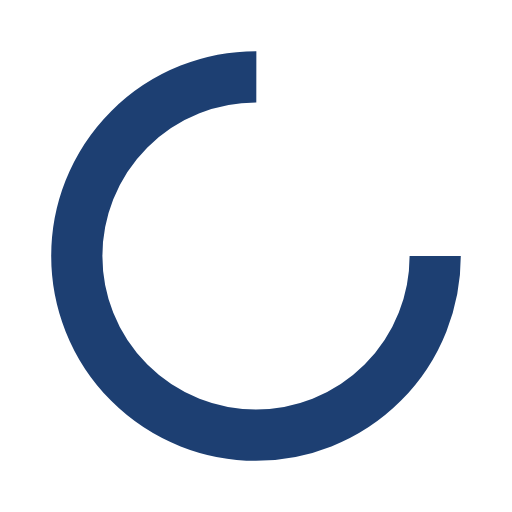
t = 0.00 s
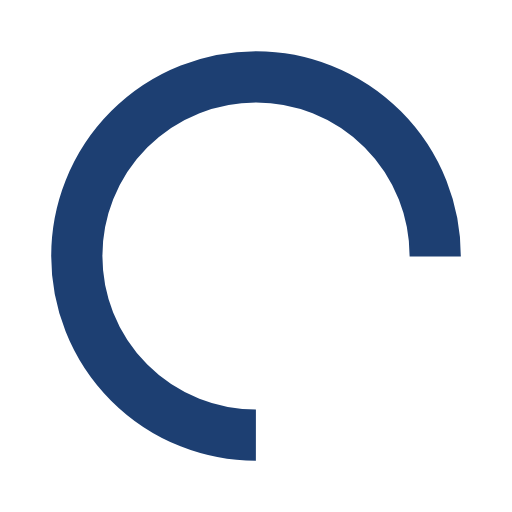
t = 0.61 s
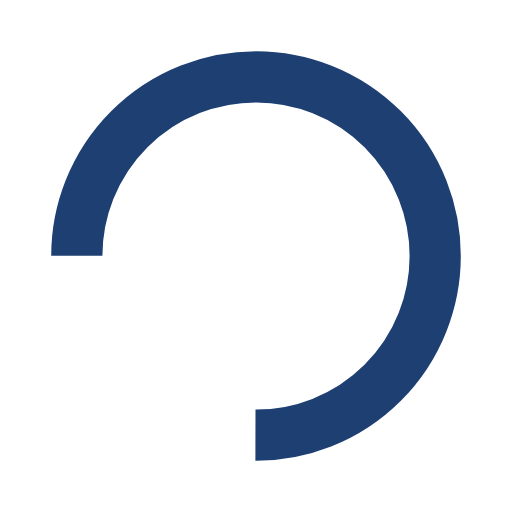
t = 1.22 s
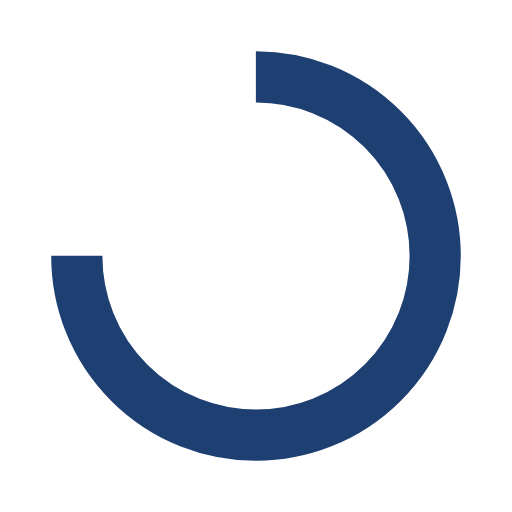
t = 1.83 s

The animated SVG that drew these frames (rendered in a browser with its animation timeline set to each time). Animation: 1 SMIL element (animateTransform=1); one cycle of 2.44 s, repeats indefinitely.

<?xml version="1.0" encoding="utf-8"?>
<svg xmlns="http://www.w3.org/2000/svg" xmlns:xlink="http://www.w3.org/1999/xlink" style="margin: auto; background: none; display: block; shape-rendering: auto;" width="200px" height="200px" viewBox="0 0 100 100" preserveAspectRatio="xMidYMid">
<circle cx="50" cy="50" fill="none" stroke="#1d3f72" stroke-width="10" r="35" stroke-dasharray="164.93361431346415 56.97787143782138">
  <animateTransform attributeName="transform" type="rotate" repeatCount="indefinite" dur="2.4390243902439024s" values="0 50 50;360 50 50" keyTimes="0;1"></animateTransform>
</circle>
<!-- [ldio] generated by https://loading.io/ --></svg>